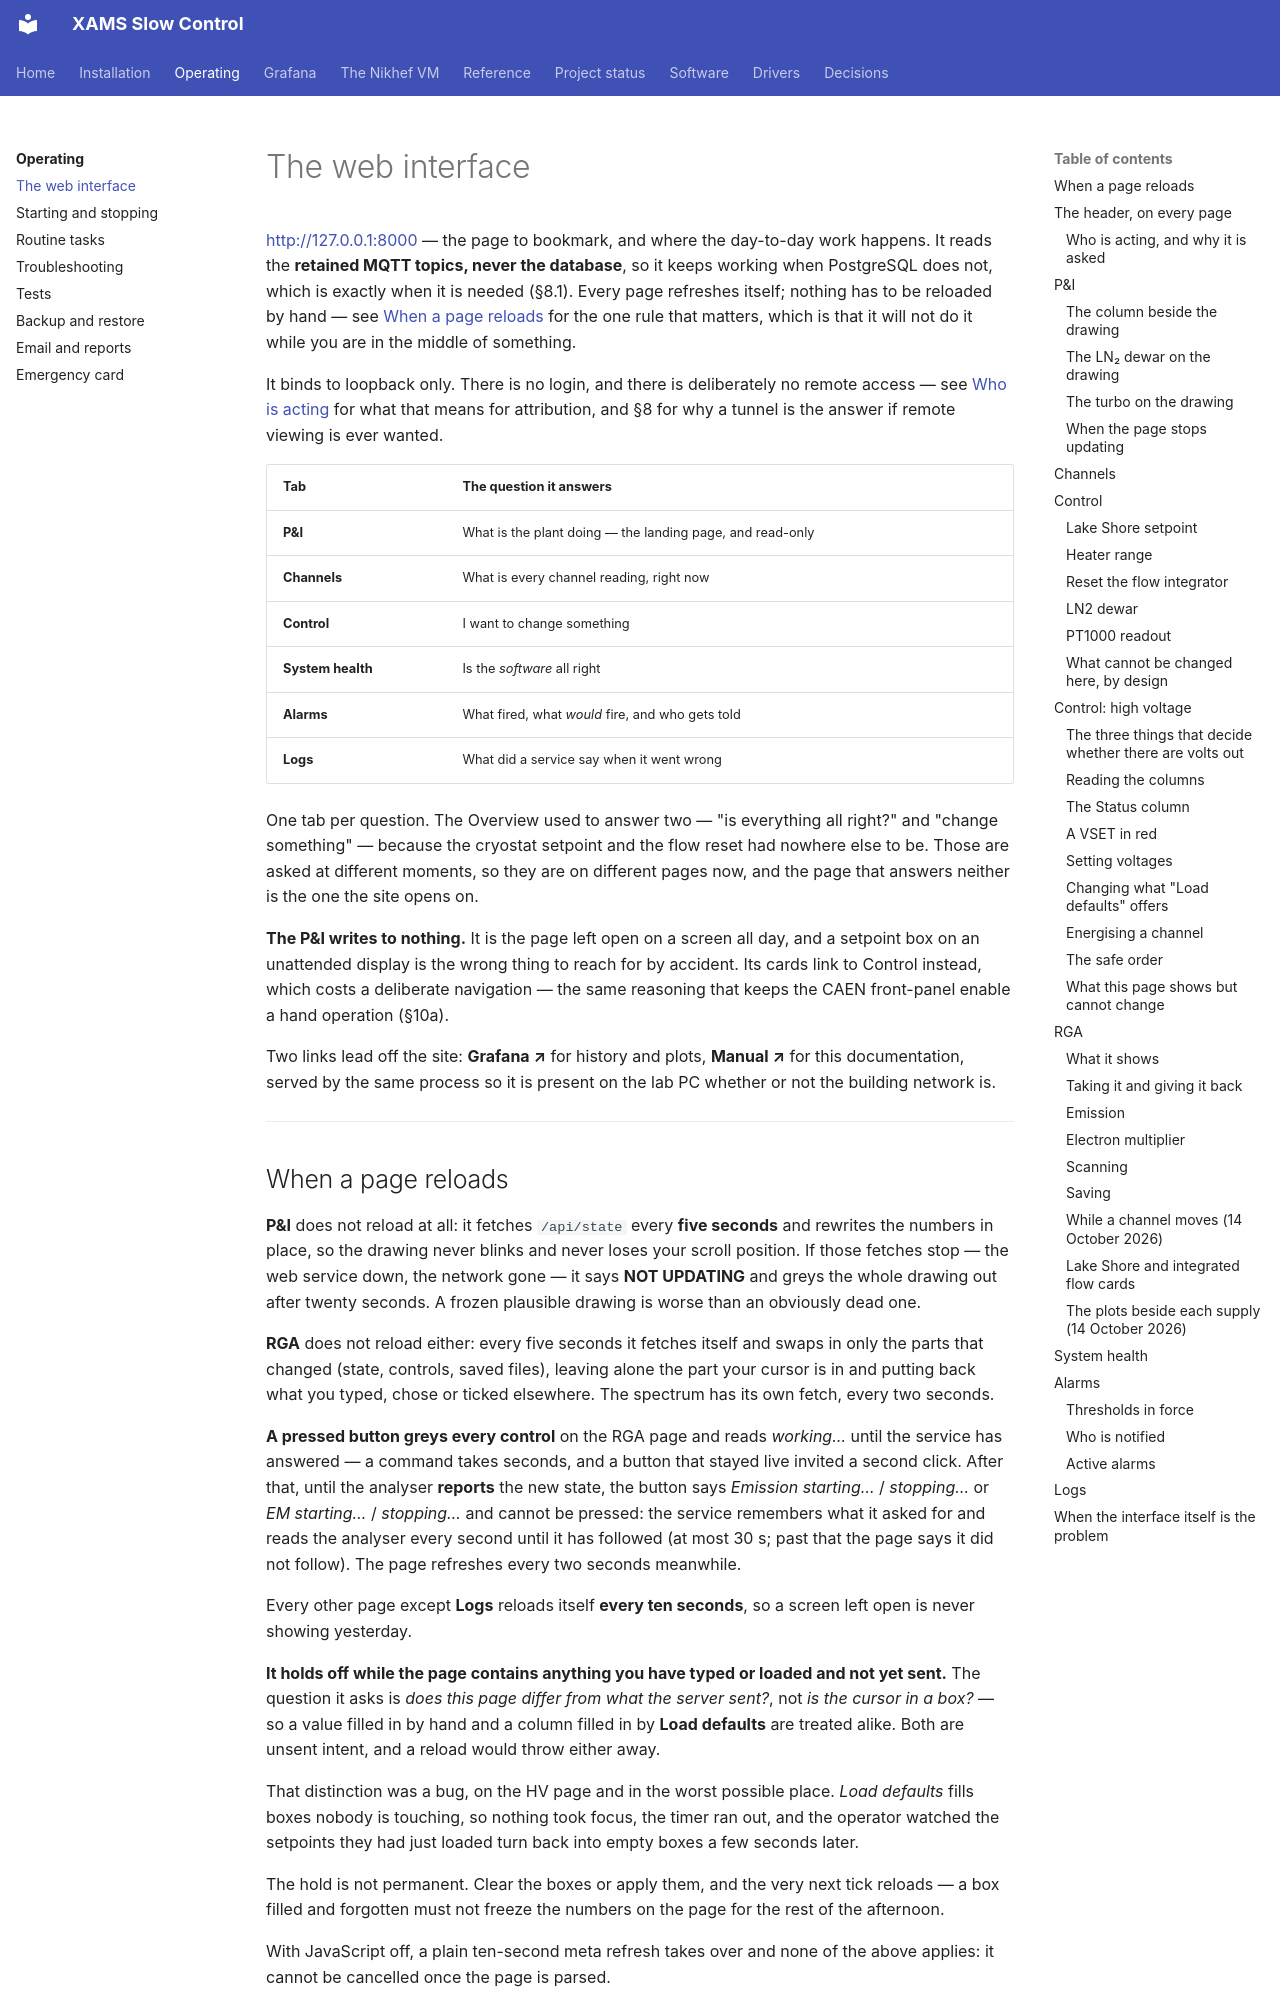

repository: XAMS-nikhef/XAMS-SC · page: operating/webui/index.html · generator: mkdocs

# The web interface

<http://127.0.0.1:8000> — the page to bookmark, and where the day-to-day work
happens. It reads the **retained MQTT topics, never the database**, so it keeps
working when PostgreSQL does not, which is exactly when it is needed (§8.1).
Every page refreshes itself; nothing has to be reloaded by hand — see
[When a page reloads](#when-a-page-reloads) for the one rule that matters,
which is that it will not do it while you are in the middle of something.

It binds to loopback only. There is no login, and there is deliberately no
remote access — see [Who is acting](#who-is-acting-and-why-it-is-asked) for
what that means for attribution, and §8 for why a tunnel is the answer if
remote viewing is ever wanted.

| Tab | The question it answers |
|---|---|
| **P&I** | What is the plant doing — the landing page, and read-only |
| **Channels** | What is every channel reading, right now |
| **Control** | I want to change something |
| **System health** | Is the *software* all right |
| **Alarms** | What fired, what *would* fire, and who gets told |
| **Logs** | What did a service say when it went wrong |

One tab per question. The Overview used to answer two — "is everything all
right?" and "change something" — because the cryostat setpoint and the flow
reset had nowhere else to be. Those are asked at different moments, so they
are on different pages now, and the page that answers neither is the one the
site opens on.

**The P&I writes to nothing.** It is the page left open on a screen all day,
and a setpoint box on an unattended display is the wrong thing to reach for by
accident. Its cards link to Control instead, which costs a deliberate
navigation — the same reasoning that keeps the CAEN front-panel enable a hand
operation (§10a).

Two links lead off the site: **Grafana ↗** for history and plots, **Manual ↗**
for this documentation, served by the same process so it is present on the lab
PC whether or not the building network is.

---
